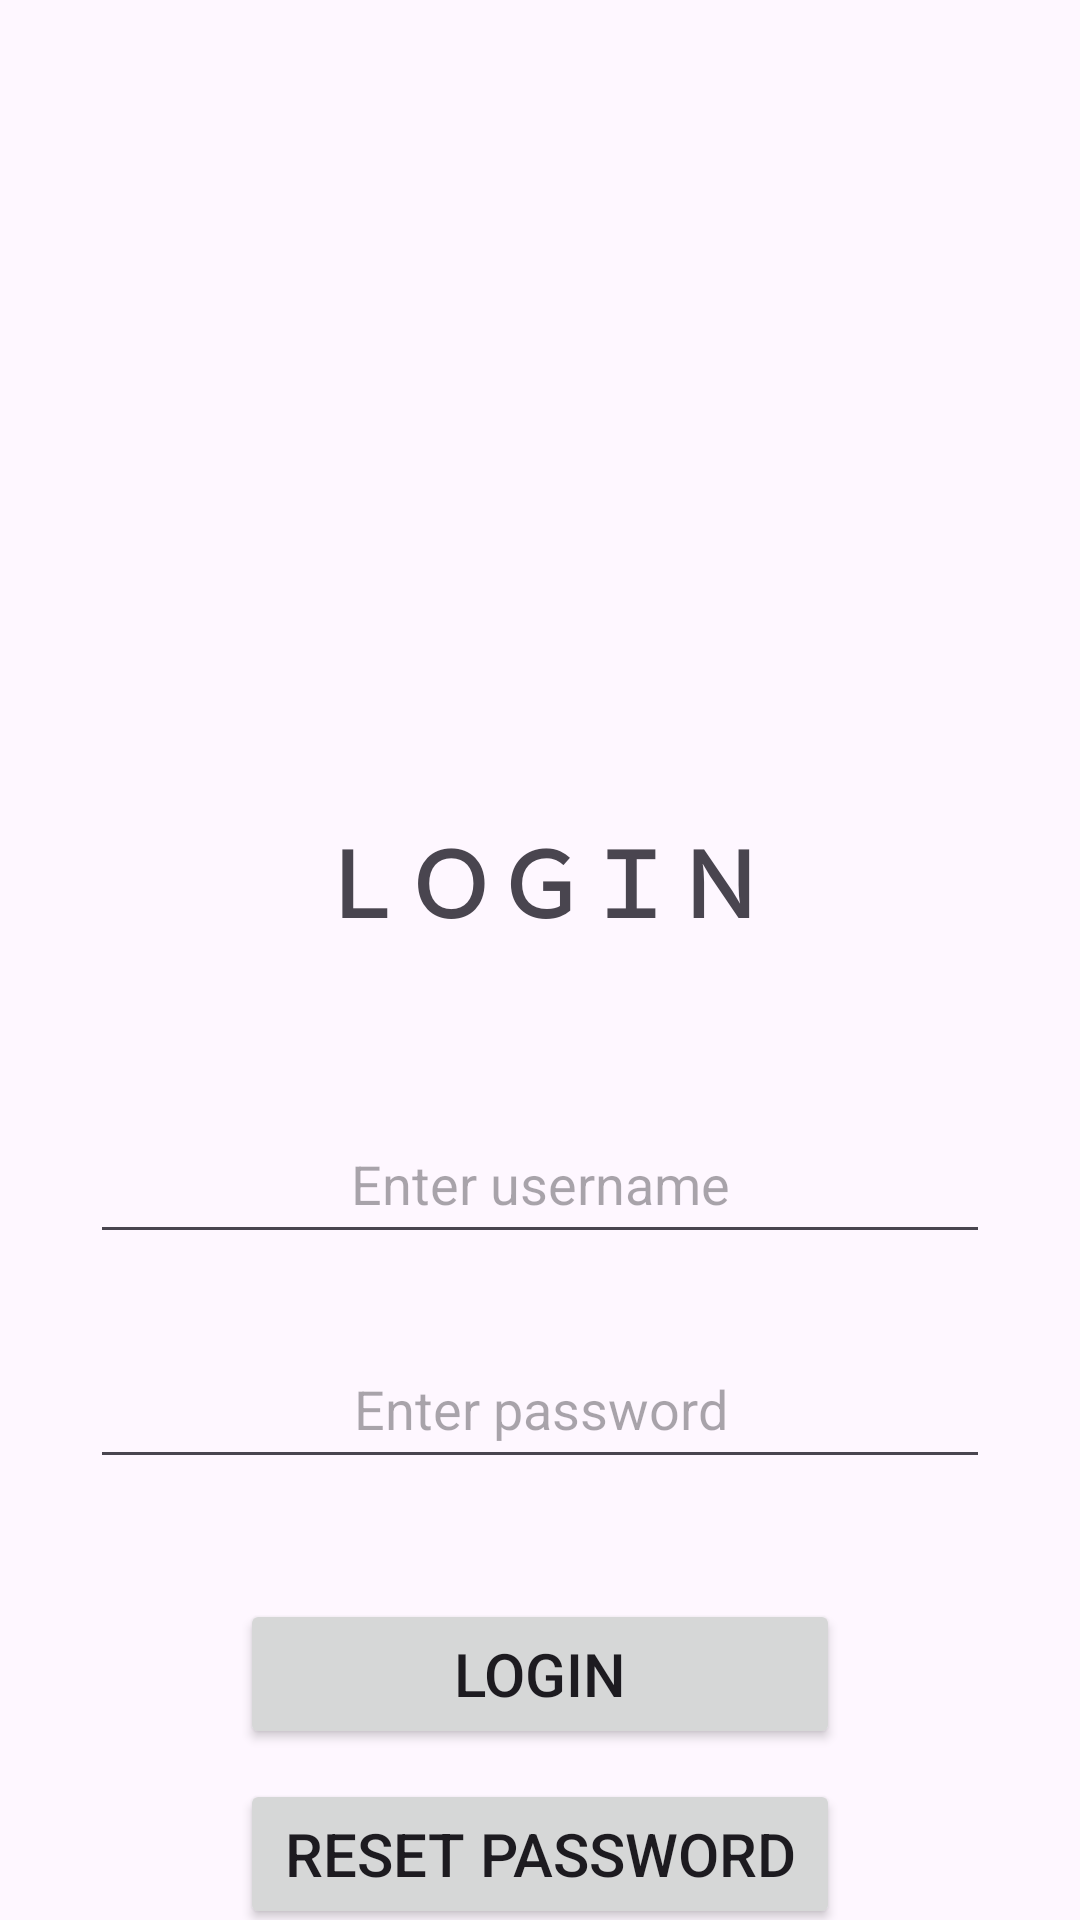

Android layout source for this screen:
<!-- AndroidManifest.xml: application theme Theme.Taxproj -->
<!-- res/layout/activity_signin.xml -->
<?xml version="1.0" encoding="utf-8"?>
<LinearLayout
    xmlns:android="http://schemas.android.com/apk/res/android"
    xmlns:tools="http://schemas.android.com/tools"
    android:layout_width="fill_parent"
    android:layout_height="fill_parent"
    android:orientation="vertical"
 >

    <ImageView
        android:layout_width="match_parent"
        android:layout_height="267dp"
        android:background="@drawable/login2"></ImageView>

    <TextView
        android:layout_width="match_parent"
        android:layout_height="50dp"
        android:text="ＬＯＧＩＮ"
        android:textStyle="bold"
        android:textSize="30dp"
        android:layout_marginTop="1dp"
        android:gravity="center"
        android:layout_marginLeft="50dp"
        android:layout_marginRight="50dp"></TextView>

    <EditText
        android:id="@+id/name"
        android:layout_width="match_parent"
        android:layout_height="50dp"
        android:layout_marginLeft="30dp"
        android:layout_marginTop="50dp"
        android:layout_marginRight="30dp"
        android:gravity="center"

        android:hint="Enter username"></EditText>

    <EditText
        android:id="@+id/pass"
        android:layout_width="match_parent"
        android:layout_height="50dp"
        android:layout_marginLeft="30dp"
        android:layout_marginTop="25dp"
        android:layout_marginRight="30dp"

        android:gravity="center"
        android:hint="Enter password"
        android:inputType="textPassword"></EditText>

    <Button
        android:id="@+id/btn"
        android:layout_width="match_parent"
        android:layout_height="50dp"
        android:layout_marginLeft="80dp"
        android:layout_marginTop="40dp"
        android:layout_marginRight="80dp"
        android:text="LOGIN"
        android:textSize="20dp"></Button>

    <Button
        android:id="@+id/btn2"
        android:layout_width="match_parent"
        android:layout_height="50dp"
        android:layout_marginLeft="80dp"
        android:layout_marginTop="10dp"
        android:layout_marginRight="80dp"

        android:text="RESET password"
        android:textSize="20dp"></Button>
    <TextView
        android:layout_width="match_parent"
        android:layout_height="20dp"
        android:text="Don't have an account?"
        android:textStyle="bold"
        android:textSize="15dp"
        android:layout_marginTop="15dp"
        android:gravity="center"
        android:layout_marginLeft="50dp"
        android:layout_marginRight="50dp"></TextView>


    <TextView
        android:id="@+id/btn3"
        android:layout_width="63dp"
        android:layout_height="20dp"
        android:layout_marginLeft="180dp"
        android:layout_marginTop="1dp"
        android:layout_marginRight="185dp"

        android:text="Sign-Up."
        android:textSize="16dp"
        android:textStyle="bold"></TextView>


</LinearLayout>
<!-- resources referenced by this layout -->
<resources>
  <style name="Theme.Taxproj" parent="Base.Theme.Taxproj" />
  <style name="Base.Theme.Taxproj" parent="Theme.Material3.DayNight.NoActionBar">
          
          
      </style>
</resources>
